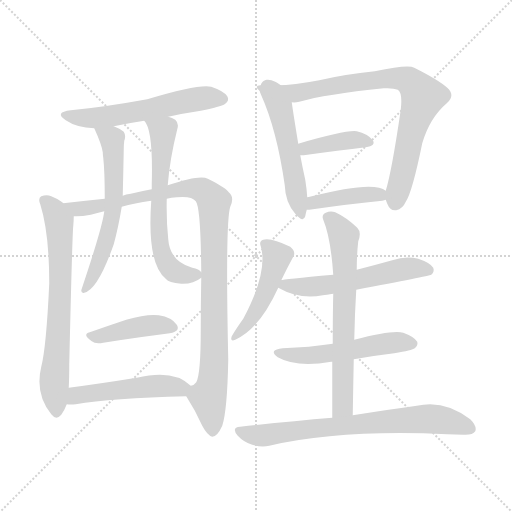
t = 0.00 s
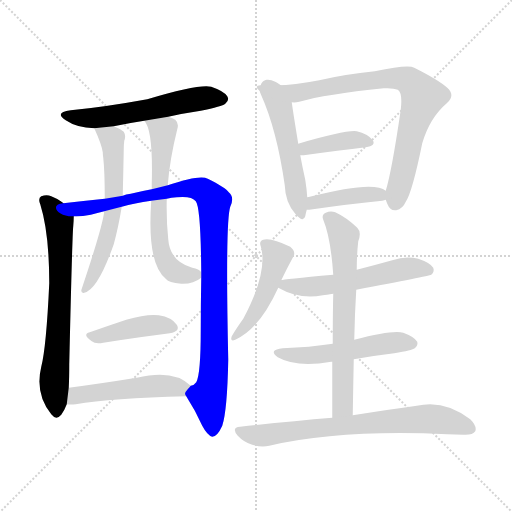
t = 2.35 s
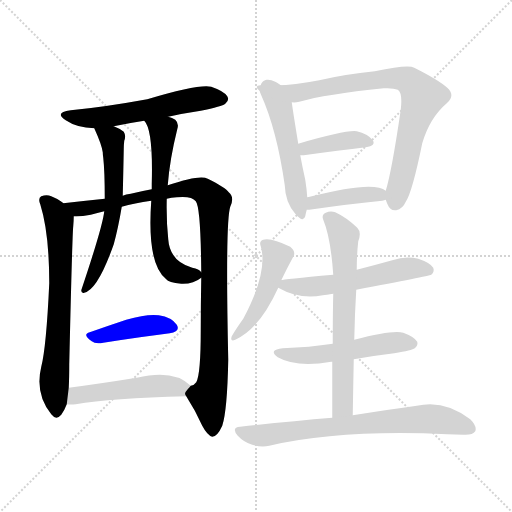
t = 4.69 s
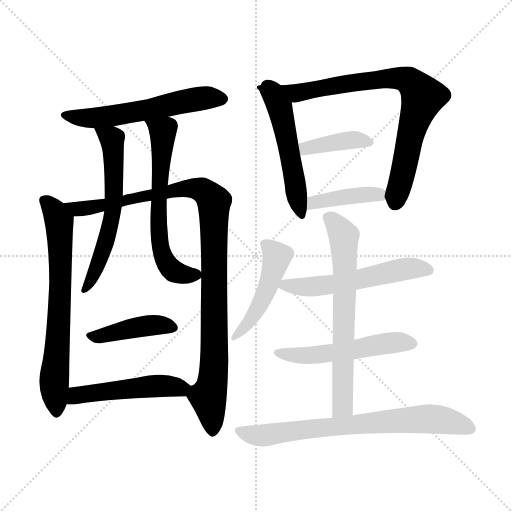
t = 7.04 s
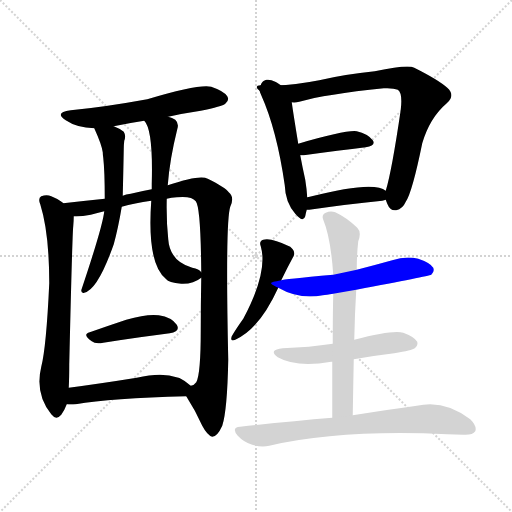
t = 9.38 s
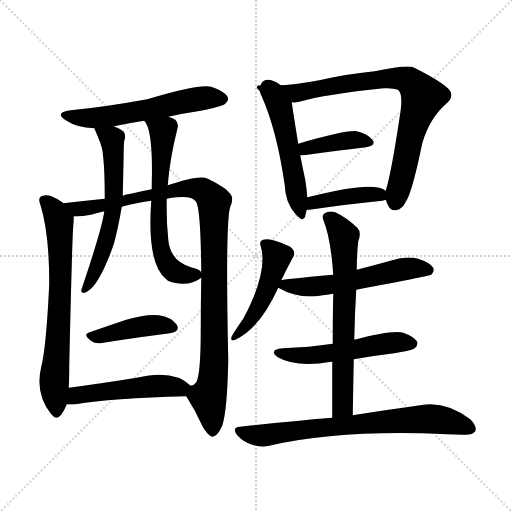
t = 11.73 s

The animated SVG that drew these frames (rendered in a browser with its animation timeline set to each time). Animation: 16 CSS @keyframes rules; one cycle of 11.73 s.

<svg version="1.1" viewBox="0 0 1024 1024" xmlns="http://www.w3.org/2000/svg">
  <g stroke="lightgray" stroke-dasharray="1,1" stroke-width="1" transform="scale(4, 4)">
    <line x1="0" y1="0" x2="256" y2="256"></line>
    <line x1="256" y1="0" x2="0" y2="256"></line>
    <line x1="128" y1="0" x2="128" y2="256"></line>
    <line x1="0" y1="128" x2="256" y2="128"></line>
  </g>
<g transform="scale(1, -1) translate(0, -900)">
   <style type="text/css">
    @keyframes keyframes0 {
      from {
       stroke: blue;
       stroke-dashoffset: 569;
       stroke-width: 128;
       }
       65% {
       animation-timing-function: step-end;
       stroke: blue;
       stroke-dashoffset: 0;
       stroke-width: 128;
       }
       to {
       stroke: black;
       stroke-width: 1024;
       }
       }
       #make-me-a-hanzi-animation-0 {
         animation: keyframes0 0.713053s both;
         animation-delay: 0.000000s;
         animation-timing-function: linear;
       }
    @keyframes keyframes1 {
      from {
       stroke: blue;
       stroke-dashoffset: 689;
       stroke-width: 128;
       }
       69% {
       animation-timing-function: step-end;
       stroke: blue;
       stroke-dashoffset: 0;
       stroke-width: 128;
       }
       to {
       stroke: black;
       stroke-width: 1024;
       }
       }
       #make-me-a-hanzi-animation-1 {
         animation: keyframes1 0.810710s both;
         animation-delay: 0.713053s;
         animation-timing-function: linear;
       }
    @keyframes keyframes2 {
      from {
       stroke: blue;
       stroke-dashoffset: 1028;
       stroke-width: 128;
       }
       77% {
       animation-timing-function: step-end;
       stroke: blue;
       stroke-dashoffset: 0;
       stroke-width: 128;
       }
       to {
       stroke: black;
       stroke-width: 1024;
       }
       }
       #make-me-a-hanzi-animation-2 {
         animation: keyframes2 1.086589s both;
         animation-delay: 1.523763s;
         animation-timing-function: linear;
       }
    @keyframes keyframes3 {
      from {
       stroke: blue;
       stroke-dashoffset: 600;
       stroke-width: 128;
       }
       66% {
       animation-timing-function: step-end;
       stroke: blue;
       stroke-dashoffset: 0;
       stroke-width: 128;
       }
       to {
       stroke: black;
       stroke-width: 1024;
       }
       }
       #make-me-a-hanzi-animation-3 {
         animation: keyframes3 0.738281s both;
         animation-delay: 2.610352s;
         animation-timing-function: linear;
       }
    @keyframes keyframes4 {
      from {
       stroke: blue;
       stroke-dashoffset: 626;
       stroke-width: 128;
       }
       67% {
       animation-timing-function: step-end;
       stroke: blue;
       stroke-dashoffset: 0;
       stroke-width: 128;
       }
       to {
       stroke: black;
       stroke-width: 1024;
       }
       }
       #make-me-a-hanzi-animation-4 {
         animation: keyframes4 0.759440s both;
         animation-delay: 3.348633s;
         animation-timing-function: linear;
       }
    @keyframes keyframes5 {
      from {
       stroke: blue;
       stroke-dashoffset: 420;
       stroke-width: 128;
       }
       58% {
       animation-timing-function: step-end;
       stroke: blue;
       stroke-dashoffset: 0;
       stroke-width: 128;
       }
       to {
       stroke: black;
       stroke-width: 1024;
       }
       }
       #make-me-a-hanzi-animation-5 {
         animation: keyframes5 0.591797s both;
         animation-delay: 4.108073s;
         animation-timing-function: linear;
       }
    @keyframes keyframes6 {
      from {
       stroke: blue;
       stroke-dashoffset: 495;
       stroke-width: 128;
       }
       62% {
       animation-timing-function: step-end;
       stroke: blue;
       stroke-dashoffset: 0;
       stroke-width: 128;
       }
       to {
       stroke: black;
       stroke-width: 1024;
       }
       }
       #make-me-a-hanzi-animation-6 {
         animation: keyframes6 0.652832s both;
         animation-delay: 4.699870s;
         animation-timing-function: linear;
       }
    @keyframes keyframes7 {
      from {
       stroke: blue;
       stroke-dashoffset: 524;
       stroke-width: 128;
       }
       63% {
       animation-timing-function: step-end;
       stroke: blue;
       stroke-dashoffset: 0;
       stroke-width: 128;
       }
       to {
       stroke: black;
       stroke-width: 1024;
       }
       }
       #make-me-a-hanzi-animation-7 {
         animation: keyframes7 0.676432s both;
         animation-delay: 5.352702s;
         animation-timing-function: linear;
       }
    @keyframes keyframes8 {
      from {
       stroke: blue;
       stroke-dashoffset: 811;
       stroke-width: 128;
       }
       73% {
       animation-timing-function: step-end;
       stroke: blue;
       stroke-dashoffset: 0;
       stroke-width: 128;
       }
       to {
       stroke: black;
       stroke-width: 1024;
       }
       }
       #make-me-a-hanzi-animation-8 {
         animation: keyframes8 0.909993s both;
         animation-delay: 6.029134s;
         animation-timing-function: linear;
       }
    @keyframes keyframes9 {
      from {
       stroke: blue;
       stroke-dashoffset: 391;
       stroke-width: 128;
       }
       56% {
       animation-timing-function: step-end;
       stroke: blue;
       stroke-dashoffset: 0;
       stroke-width: 128;
       }
       to {
       stroke: black;
       stroke-width: 1024;
       }
       }
       #make-me-a-hanzi-animation-9 {
         animation: keyframes9 0.568197s both;
         animation-delay: 6.939128s;
         animation-timing-function: linear;
       }
    @keyframes keyframes10 {
      from {
       stroke: blue;
       stroke-dashoffset: 412;
       stroke-width: 128;
       }
       57% {
       animation-timing-function: step-end;
       stroke: blue;
       stroke-dashoffset: 0;
       stroke-width: 128;
       }
       to {
       stroke: black;
       stroke-width: 1024;
       }
       }
       #make-me-a-hanzi-animation-10 {
         animation: keyframes10 0.585286s both;
         animation-delay: 7.507324s;
         animation-timing-function: linear;
       }
    @keyframes keyframes11 {
      from {
       stroke: blue;
       stroke-dashoffset: 467;
       stroke-width: 128;
       }
       60% {
       animation-timing-function: step-end;
       stroke: blue;
       stroke-dashoffset: 0;
       stroke-width: 128;
       }
       to {
       stroke: black;
       stroke-width: 1024;
       }
       }
       #make-me-a-hanzi-animation-11 {
         animation: keyframes11 0.630046s both;
         animation-delay: 8.092611s;
         animation-timing-function: linear;
       }
    @keyframes keyframes12 {
      from {
       stroke: blue;
       stroke-dashoffset: 554;
       stroke-width: 128;
       }
       64% {
       animation-timing-function: step-end;
       stroke: blue;
       stroke-dashoffset: 0;
       stroke-width: 128;
       }
       to {
       stroke: black;
       stroke-width: 1024;
       }
       }
       #make-me-a-hanzi-animation-12 {
         animation: keyframes12 0.700846s both;
         animation-delay: 8.722656s;
         animation-timing-function: linear;
       }
    @keyframes keyframes13 {
      from {
       stroke: blue;
       stroke-dashoffset: 524;
       stroke-width: 128;
       }
       63% {
       animation-timing-function: step-end;
       stroke: blue;
       stroke-dashoffset: 0;
       stroke-width: 128;
       }
       to {
       stroke: black;
       stroke-width: 1024;
       }
       }
       #make-me-a-hanzi-animation-13 {
         animation: keyframes13 0.676432s both;
         animation-delay: 9.423503s;
         animation-timing-function: linear;
       }
    @keyframes keyframes14 {
      from {
       stroke: blue;
       stroke-dashoffset: 663;
       stroke-width: 128;
       }
       68% {
       animation-timing-function: step-end;
       stroke: blue;
       stroke-dashoffset: 0;
       stroke-width: 128;
       }
       to {
       stroke: black;
       stroke-width: 1024;
       }
       }
       #make-me-a-hanzi-animation-14 {
         animation: keyframes14 0.789551s both;
         animation-delay: 10.099935s;
         animation-timing-function: linear;
       }
    @keyframes keyframes15 {
      from {
       stroke: blue;
       stroke-dashoffset: 723;
       stroke-width: 128;
       }
       70% {
       animation-timing-function: step-end;
       stroke: blue;
       stroke-dashoffset: 0;
       stroke-width: 128;
       }
       to {
       stroke: black;
       stroke-width: 1024;
       }
       }
       #make-me-a-hanzi-animation-15 {
         animation: keyframes15 0.838379s both;
         animation-delay: 10.889486s;
         animation-timing-function: linear;
       }
</style>
<path d="M 336.5 666.5 Q 367.5 673.5 401.5 678.5 Q 444.5 687.5 450.5 692.5 Q 459.5 699.5 454.5 707.5 Q 448.5 717.5 422.5 726.5 Q 398.5 732.5 294.5 701.5 Q 206.5 685.5 141.5 679.5 Q 107.5 675.5 131.5 659.5 Q 153.5 644.5 188.5 643.5 L 227.5 647.5 Q 255.5 653.5 288.5 658.5 L 336.5 666.5 Z" fill="lightgray"></path> 
<path d="M 126.5 493.5 Q 125.5 494.5 124.5 495.5 Q 115.5 502.5 102.5 507.5 Q 93.5 511.5 82.5 507.5 Q 75.5 503.5 80.5 491.5 Q 98.5 434.5 98.5 333.5 Q 92.5 204.5 82.5 166.5 Q 69.5 112.5 102.5 71.5 Q 112.5 58.5 122.5 70.5 Q 129.5 80.5 133.5 91.5 L 137.5 124.5 Q 138.5 143.5 138.5 171.5 Q 144.5 430.5 146.5 447.5 Q 147.5 460.5 147.5 467.5 C 147.5 478.5 147.5 478.5 126.5 493.5 Z" fill="lightgray"></path> 
<path d="M 372.5 107.5 Q 390.5 79.5 404.5 48.5 Q 414.5 29.5 424.5 26.5 Q 434.5 26.5 444.5 48.5 Q 454.5 78.5 456.5 180.5 Q 450.5 456.5 460.5 486.5 Q 469.5 505.5 457.5 515.5 Q 450.5 525.5 415.5 542.5 Q 400.5 551.5 335.5 529.5 L 303.5 521.5 Q 281.5 517.5 261.5 512.5 Q 251.5 511.5 245.5 508.5 L 209.5 502.5 Q 170.5 498.5 126.5 493.5 C 96.5 490.5 117.5 465.5 147.5 467.5 Q 160.5 466.5 181.5 470.5 Q 194.5 474.5 208.5 477.5 L 243.5 486.5 Q 268.5 493.5 302.5 498.5 L 333.5 502.5 Q 342.5 505.5 353.5 505.5 Q 383.5 508.5 391.5 497.5 Q 401.5 485.5 402.5 355.5 L 402.5 344.5 Q 401.5 292.5 401.5 239.5 Q 401.5 151.5 392.5 135.5 Q 388.5 129.5 381.5 128.5 C 368.5 113.5 368.5 113.5 372.5 107.5 Z" fill="lightgray"></path> 
<path d="M 188.5 643.5 Q 203.5 610.5 205.5 595.5 Q 205.5 591.5 206.5 584.5 Q 209.5 557.5 209.5 502.5 L 208.5 477.5 Q 205.5 447.5 162.5 319.5 Q 162.5 312.5 168.5 314.5 Q 195.5 320.5 227.5 411.5 Q 236.5 444.5 243.5 486.5 L 245.5 508.5 Q 246.5 550.5 247.5 601.5 Q 247.5 610.5 248.5 618.5 Q 252.5 628.5 247.5 636.5 Q 238.5 643.5 227.5 647.5 C 200.5 659.5 176.5 670.5 188.5 643.5 Z" fill="lightgray"></path> 
<path d="M 335.5 529.5 Q 339.5 581.5 354.5 641.5 Q 358.5 653.5 350.5 660.5 Q 344.5 664.5 336.5 666.5 C 308.5 677.5 273.5 684.5 288.5 658.5 Q 306.5 640.5 303.5 532.5 Q 303.5 528.5 303.5 521.5 L 302.5 498.5 Q 293.5 371.5 332.5 341.5 Q 336.5 335.5 362.5 332.5 Q 386.5 331.5 402.5 344.5 C 410.5 349.5 410.5 349.5 402.5 355.5 Q 398.5 362.5 384.5 364.5 Q 339.5 377.5 336.5 421.5 Q 332.5 458.5 333.5 502.5 L 335.5 529.5 Z" fill="lightgray"></path> 
<path d="M 179.5 235.5 Q 163.5 231.5 183.5 217.5 Q 190.5 211.5 206.5 214.5 Q 282.5 226.5 339.5 233.5 Q 361.5 237.5 353.5 250.5 Q 343.5 265.5 317.5 269.5 Q 293.5 272.5 252.5 260.5 Q 213.5 247.5 179.5 235.5 Z" fill="lightgray"></path> 
<path d="M 133.5 91.5 Q 140.5 90.5 151.5 91.5 Q 221.5 103.5 372.5 107.5 C 402.5 108.5 403.5 108.5 381.5 128.5 Q 347.5 162.5 273.5 144.5 Q 198.5 132.5 137.5 124.5 C 107.5 120.5 103.5 93.5 133.5 91.5 Z" fill="lightgray"></path> 
<path d="M 521.5 729.5 Q 515.5 723.5 522.5 709.5 Q 553.5 640.5 569.5 529.5 Q 570.5 495.5 590.5 472.5 Q 606.5 453.5 610.5 467.5 Q 611.5 473.5 613.5 480.5 L 614.5 505.5 Q 613.5 521.5 610.5 540.5 Q 604.5 567.5 600.5 589.5 L 596.5 612.5 Q 586.5 673.5 583.5 695.5 C 579.5 725.5 530.5 757.5 521.5 729.5 Z" fill="lightgray"></path> 
<path d="M 771.5 500.5 Q 772.5 497.5 774.5 492.5 Q 780.5 477.5 792.5 479.5 Q 805.5 482.5 811.5 496.5 Q 824.5 515.5 844.5 613.5 Q 859.5 664.5 893.5 693.5 Q 911.5 709.5 894.5 724.5 Q 876.5 740.5 828.5 764.5 Q 816.5 771.5 749.5 757.5 Q 689.5 751.5 638.5 739.5 Q 571.5 726.5 535.5 730.5 Q 523.5 733.5 521.5 729.5 C 491.5 728.5 553.5 692.5 583.5 695.5 Q 590.5 694.5 598.5 696.5 Q 650.5 711.5 767.5 723.5 Q 786.5 724.5 795.5 720.5 Q 805.5 714.5 801.5 680.5 Q 783.5 557.5 771.5 518.5 C 768.5 506.5 768.5 506.5 771.5 500.5 Z" fill="lightgray"></path> 
<path d="M 600.5 589.5 Q 603.5 589.5 607.5 589.5 Q 679.5 599.5 731.5 605.5 Q 752.5 608.5 745.5 619.5 Q 735.5 632.5 713.5 637.5 Q 692.5 640.5 596.5 612.5 C 567.5 604.5 570.5 589.5 600.5 589.5 Z" fill="lightgray"></path> 
<path d="M 613.5 480.5 Q 614.5 480.5 618.5 480.5 Q 702.5 492.5 764.5 498.5 Q 768.5 499.5 771.5 500.5 C 790.5 505.5 790.5 505.5 771.5 518.5 Q 747.5 539.5 619.5 506.5 Q 616.5 506.5 614.5 505.5 C 585.5 499.5 583.5 480.5 613.5 480.5 Z" fill="lightgray"></path> 
<path d="M 562.5 339.5 Q 574.5 364.5 586.5 386.5 Q 592.5 396.5 580.5 406.5 Q 541.5 425.5 526.5 420.5 Q 517.5 417.5 521.5 407.5 Q 536.5 356.5 486.5 262.5 Q 471.5 241.5 463.5 227.5 Q 459.5 215.5 470.5 220.5 Q 518.5 241.5 556.5 324.5 L 562.5 339.5 Z" fill="lightgray"></path> 
<path d="M 712.5 320.5 Q 856.5 347.5 862.5 350.5 Q 869.5 356.5 866.5 364.5 Q 860.5 374.5 836.5 382.5 Q 811.5 388.5 784.5 379.5 Q 748.5 369.5 713.5 360.5 L 666.5 350.5 Q 564.5 341.5 562.5 339.5 C 536.5 334.5 536.5 334.5 556.5 324.5 Q 598.5 300.5 645.5 309.5 Q 652.5 310.5 666.5 312.5 L 712.5 320.5 Z" fill="lightgray"></path> 
<path d="M 707.5 181.5 Q 746.5 188.5 788.5 193.5 Q 824.5 199.5 829.5 203.5 Q 836.5 209.5 834.5 216.5 Q 828.5 226.5 806.5 234.5 Q 785.5 240.5 708.5 220.5 L 665.5 212.5 Q 619.5 205.5 565.5 203.5 Q 535.5 200.5 555.5 185.5 Q 592.5 164.5 662.5 176.5 L 664.5 176.5 L 707.5 181.5 Z" fill="lightgray"></path> 
<path d="M 705.5 69.5 Q 706.5 129.5 707.5 181.5 L 708.5 220.5 Q 709.5 272.5 712.5 320.5 L 713.5 360.5 Q 713.5 390.5 716.5 417.5 Q 723.5 435.5 714.5 444.5 Q 692.5 465.5 670.5 475.5 Q 660.5 478.5 651.5 474.5 Q 642.5 470.5 646.5 460.5 Q 661.5 424.5 666.5 350.5 L 666.5 312.5 Q 665.5 273.5 665.5 212.5 L 664.5 176.5 Q 664.5 127.5 664.5 64.5 C 664.5 34.5 704.5 39.5 705.5 69.5 Z" fill="lightgray"></path> 
<path d="M 664.5 64.5 Q 579.5 57.5 480.5 46.5 Q 461.5 45.5 475.5 28.5 Q 487.5 15.5 504.5 10.5 Q 523.5 4.5 538.5 8.5 Q 682.5 41.5 894.5 31.5 Q 910.5 31.5 926.5 30.5 Q 945.5 29.5 950.5 37.5 Q 954.5 47.5 940.5 61.5 Q 888.5 101.5 833.5 88.5 Q 781.5 81.5 705.5 69.5 L 664.5 64.5 Z" fill="lightgray"></path> 
      <clipPath id="make-me-a-hanzi-clip-0">
      <path d="M 336.5 666.5 Q 367.5 673.5 401.5 678.5 Q 444.5 687.5 450.5 692.5 Q 459.5 699.5 454.5 707.5 Q 448.5 717.5 422.5 726.5 Q 398.5 732.5 294.5 701.5 Q 206.5 685.5 141.5 679.5 Q 107.5 675.5 131.5 659.5 Q 153.5 644.5 188.5 643.5 L 227.5 647.5 Q 255.5 653.5 288.5 658.5 L 336.5 666.5 Z" fill="lightgray"></path>
      </clipPath>
      <path clip-path="url(#make-me-a-hanzi-clip-0)" d="M 133.5 670.5 L 192.5 664.5 L 395.5 702.5 L 442.5 702.5 " fill="none" id="make-me-a-hanzi-animation-0" stroke-dasharray="441 882" stroke-linecap="round"></path>

      <clipPath id="make-me-a-hanzi-clip-1">
      <path d="M 126.5 493.5 Q 125.5 494.5 124.5 495.5 Q 115.5 502.5 102.5 507.5 Q 93.5 511.5 82.5 507.5 Q 75.5 503.5 80.5 491.5 Q 98.5 434.5 98.5 333.5 Q 92.5 204.5 82.5 166.5 Q 69.5 112.5 102.5 71.5 Q 112.5 58.5 122.5 70.5 Q 129.5 80.5 133.5 91.5 L 137.5 124.5 Q 138.5 143.5 138.5 171.5 Q 144.5 430.5 146.5 447.5 Q 147.5 460.5 147.5 467.5 C 147.5 478.5 147.5 478.5 126.5 493.5 Z" fill="lightgray"></path>
      </clipPath>
      <path clip-path="url(#make-me-a-hanzi-clip-1)" d="M 89.5 498.5 L 111.5 473.5 L 119.5 439.5 L 121.5 327.5 L 108.5 142.5 L 112.5 75.5 " fill="none" id="make-me-a-hanzi-animation-1" stroke-dasharray="561 1122" stroke-linecap="round"></path>

      <clipPath id="make-me-a-hanzi-clip-2">
      <path d="M 372.5 107.5 Q 390.5 79.5 404.5 48.5 Q 414.5 29.5 424.5 26.5 Q 434.5 26.5 444.5 48.5 Q 454.5 78.5 456.5 180.5 Q 450.5 456.5 460.5 486.5 Q 469.5 505.5 457.5 515.5 Q 450.5 525.5 415.5 542.5 Q 400.5 551.5 335.5 529.5 L 303.5 521.5 Q 281.5 517.5 261.5 512.5 Q 251.5 511.5 245.5 508.5 L 209.5 502.5 Q 170.5 498.5 126.5 493.5 C 96.5 490.5 117.5 465.5 147.5 467.5 Q 160.5 466.5 181.5 470.5 Q 194.5 474.5 208.5 477.5 L 243.5 486.5 Q 268.5 493.5 302.5 498.5 L 333.5 502.5 Q 342.5 505.5 353.5 505.5 Q 383.5 508.5 391.5 497.5 Q 401.5 485.5 402.5 355.5 L 402.5 344.5 Q 401.5 292.5 401.5 239.5 Q 401.5 151.5 392.5 135.5 Q 388.5 129.5 381.5 128.5 C 368.5 113.5 368.5 113.5 372.5 107.5 Z" fill="lightgray"></path>
      </clipPath>
      <path clip-path="url(#make-me-a-hanzi-clip-2)" d="M 133.5 492.5 L 154.5 481.5 L 184.5 484.5 L 368.5 523.5 L 404.5 519.5 L 426.5 498.5 L 430.5 193.5 L 427.5 149.5 L 416.5 106.5 L 424.5 37.5 " fill="none" id="make-me-a-hanzi-animation-2" stroke-dasharray="900 1800" stroke-linecap="round"></path>

      <clipPath id="make-me-a-hanzi-clip-3">
      <path d="M 188.5 643.5 Q 203.5 610.5 205.5 595.5 Q 205.5 591.5 206.5 584.5 Q 209.5 557.5 209.5 502.5 L 208.5 477.5 Q 205.5 447.5 162.5 319.5 Q 162.5 312.5 168.5 314.5 Q 195.5 320.5 227.5 411.5 Q 236.5 444.5 243.5 486.5 L 245.5 508.5 Q 246.5 550.5 247.5 601.5 Q 247.5 610.5 248.5 618.5 Q 252.5 628.5 247.5 636.5 Q 238.5 643.5 227.5 647.5 C 200.5 659.5 176.5 670.5 188.5 643.5 Z" fill="lightgray"></path>
      </clipPath>
      <path clip-path="url(#make-me-a-hanzi-clip-3)" d="M 195.5 637.5 L 223.5 622.5 L 226.5 481.5 L 209.5 405.5 L 169.5 321.5 " fill="none" id="make-me-a-hanzi-animation-3" stroke-dasharray="472 944" stroke-linecap="round"></path>

      <clipPath id="make-me-a-hanzi-clip-4">
      <path d="M 335.5 529.5 Q 339.5 581.5 354.5 641.5 Q 358.5 653.5 350.5 660.5 Q 344.5 664.5 336.5 666.5 C 308.5 677.5 273.5 684.5 288.5 658.5 Q 306.5 640.5 303.5 532.5 Q 303.5 528.5 303.5 521.5 L 302.5 498.5 Q 293.5 371.5 332.5 341.5 Q 336.5 335.5 362.5 332.5 Q 386.5 331.5 402.5 344.5 C 410.5 349.5 410.5 349.5 402.5 355.5 Q 398.5 362.5 384.5 364.5 Q 339.5 377.5 336.5 421.5 Q 332.5 458.5 333.5 502.5 L 335.5 529.5 Z" fill="lightgray"></path>
      </clipPath>
      <path clip-path="url(#make-me-a-hanzi-clip-4)" d="M 294.5 658.5 L 325.5 637.5 L 315.5 462.5 L 328.5 380.5 L 355.5 353.5 L 391.5 350.5 " fill="none" id="make-me-a-hanzi-animation-4" stroke-dasharray="498 996" stroke-linecap="round"></path>

      <clipPath id="make-me-a-hanzi-clip-5">
      <path d="M 179.5 235.5 Q 163.5 231.5 183.5 217.5 Q 190.5 211.5 206.5 214.5 Q 282.5 226.5 339.5 233.5 Q 361.5 237.5 353.5 250.5 Q 343.5 265.5 317.5 269.5 Q 293.5 272.5 252.5 260.5 Q 213.5 247.5 179.5 235.5 Z" fill="lightgray"></path>
      </clipPath>
      <path clip-path="url(#make-me-a-hanzi-clip-5)" d="M 181.5 226.5 L 302.5 249.5 L 343.5 244.5 " fill="none" id="make-me-a-hanzi-animation-5" stroke-dasharray="292 584" stroke-linecap="round"></path>

      <clipPath id="make-me-a-hanzi-clip-6">
      <path d="M 133.5 91.5 Q 140.5 90.5 151.5 91.5 Q 221.5 103.5 372.5 107.5 C 402.5 108.5 403.5 108.5 381.5 128.5 Q 347.5 162.5 273.5 144.5 Q 198.5 132.5 137.5 124.5 C 107.5 120.5 103.5 93.5 133.5 91.5 Z" fill="lightgray"></path>
      </clipPath>
      <path clip-path="url(#make-me-a-hanzi-clip-6)" d="M 137.5 96.5 L 160.5 111.5 L 305.5 128.5 L 371.5 126.5 " fill="none" id="make-me-a-hanzi-animation-6" stroke-dasharray="367 734" stroke-linecap="round"></path>

      <clipPath id="make-me-a-hanzi-clip-7">
      <path d="M 521.5 729.5 Q 515.5 723.5 522.5 709.5 Q 553.5 640.5 569.5 529.5 Q 570.5 495.5 590.5 472.5 Q 606.5 453.5 610.5 467.5 Q 611.5 473.5 613.5 480.5 L 614.5 505.5 Q 613.5 521.5 610.5 540.5 Q 604.5 567.5 600.5 589.5 L 596.5 612.5 Q 586.5 673.5 583.5 695.5 C 579.5 725.5 530.5 757.5 521.5 729.5 Z" fill="lightgray"></path>
      </clipPath>
      <path clip-path="url(#make-me-a-hanzi-clip-7)" d="M 526.5 723.5 L 561.5 678.5 L 600.5 471.5 " fill="none" id="make-me-a-hanzi-animation-7" stroke-dasharray="396 792" stroke-linecap="round"></path>

      <clipPath id="make-me-a-hanzi-clip-8">
      <path d="M 771.5 500.5 Q 772.5 497.5 774.5 492.5 Q 780.5 477.5 792.5 479.5 Q 805.5 482.5 811.5 496.5 Q 824.5 515.5 844.5 613.5 Q 859.5 664.5 893.5 693.5 Q 911.5 709.5 894.5 724.5 Q 876.5 740.5 828.5 764.5 Q 816.5 771.5 749.5 757.5 Q 689.5 751.5 638.5 739.5 Q 571.5 726.5 535.5 730.5 Q 523.5 733.5 521.5 729.5 C 491.5 728.5 553.5 692.5 583.5 695.5 Q 590.5 694.5 598.5 696.5 Q 650.5 711.5 767.5 723.5 Q 786.5 724.5 795.5 720.5 Q 805.5 714.5 801.5 680.5 Q 783.5 557.5 771.5 518.5 C 768.5 506.5 768.5 506.5 771.5 500.5 Z" fill="lightgray"></path>
      </clipPath>
      <path clip-path="url(#make-me-a-hanzi-clip-8)" d="M 528.5 727.5 L 589.5 713.5 L 764.5 743.5 L 804.5 743.5 L 824.5 733.5 L 845.5 704.5 L 824.5 644.5 L 790.5 495.5 " fill="none" id="make-me-a-hanzi-animation-8" stroke-dasharray="683 1366" stroke-linecap="round"></path>

      <clipPath id="make-me-a-hanzi-clip-9">
      <path d="M 600.5 589.5 Q 603.5 589.5 607.5 589.5 Q 679.5 599.5 731.5 605.5 Q 752.5 608.5 745.5 619.5 Q 735.5 632.5 713.5 637.5 Q 692.5 640.5 596.5 612.5 C 567.5 604.5 570.5 589.5 600.5 589.5 Z" fill="lightgray"></path>
      </clipPath>
      <path clip-path="url(#make-me-a-hanzi-clip-9)" d="M 604.5 596.5 L 669.5 615.5 L 704.5 620.5 L 736.5 615.5 " fill="none" id="make-me-a-hanzi-animation-9" stroke-dasharray="263 526" stroke-linecap="round"></path>

      <clipPath id="make-me-a-hanzi-clip-10">
      <path d="M 613.5 480.5 Q 614.5 480.5 618.5 480.5 Q 702.5 492.5 764.5 498.5 Q 768.5 499.5 771.5 500.5 C 790.5 505.5 790.5 505.5 771.5 518.5 Q 747.5 539.5 619.5 506.5 Q 616.5 506.5 614.5 505.5 C 585.5 499.5 583.5 480.5 613.5 480.5 Z" fill="lightgray"></path>
      </clipPath>
      <path clip-path="url(#make-me-a-hanzi-clip-10)" d="M 616.5 486.5 L 634.5 499.5 L 679.5 506.5 L 750.5 511.5 L 766.5 505.5 " fill="none" id="make-me-a-hanzi-animation-10" stroke-dasharray="284 568" stroke-linecap="round"></path>

      <clipPath id="make-me-a-hanzi-clip-11">
      <path d="M 562.5 339.5 Q 574.5 364.5 586.5 386.5 Q 592.5 396.5 580.5 406.5 Q 541.5 425.5 526.5 420.5 Q 517.5 417.5 521.5 407.5 Q 536.5 356.5 486.5 262.5 Q 471.5 241.5 463.5 227.5 Q 459.5 215.5 470.5 220.5 Q 518.5 241.5 556.5 324.5 L 562.5 339.5 Z" fill="lightgray"></path>
      </clipPath>
      <path clip-path="url(#make-me-a-hanzi-clip-11)" d="M 532.5 410.5 L 553.5 382.5 L 535.5 323.5 L 497.5 254.5 L 472.5 229.5 " fill="none" id="make-me-a-hanzi-animation-11" stroke-dasharray="339 678" stroke-linecap="round"></path>

      <clipPath id="make-me-a-hanzi-clip-12">
      <path d="M 712.5 320.5 Q 856.5 347.5 862.5 350.5 Q 869.5 356.5 866.5 364.5 Q 860.5 374.5 836.5 382.5 Q 811.5 388.5 784.5 379.5 Q 748.5 369.5 713.5 360.5 L 666.5 350.5 Q 564.5 341.5 562.5 339.5 C 536.5 334.5 536.5 334.5 556.5 324.5 Q 598.5 300.5 645.5 309.5 Q 652.5 310.5 666.5 312.5 L 712.5 320.5 Z" fill="lightgray"></path>
      </clipPath>
      <path clip-path="url(#make-me-a-hanzi-clip-12)" d="M 565.5 333.5 L 582.5 327.5 L 635.5 327.5 L 722.5 340.5 L 817.5 363.5 L 858.5 359.5 " fill="none" id="make-me-a-hanzi-animation-12" stroke-dasharray="426 852" stroke-linecap="round"></path>

      <clipPath id="make-me-a-hanzi-clip-13">
      <path d="M 707.5 181.5 Q 746.5 188.5 788.5 193.5 Q 824.5 199.5 829.5 203.5 Q 836.5 209.5 834.5 216.5 Q 828.5 226.5 806.5 234.5 Q 785.5 240.5 708.5 220.5 L 665.5 212.5 Q 619.5 205.5 565.5 203.5 Q 535.5 200.5 555.5 185.5 Q 592.5 164.5 662.5 176.5 L 664.5 176.5 L 707.5 181.5 Z" fill="lightgray"></path>
      </clipPath>
      <path clip-path="url(#make-me-a-hanzi-clip-13)" d="M 558.5 195.5 L 616.5 188.5 L 774.5 213.5 L 824.5 213.5 " fill="none" id="make-me-a-hanzi-animation-13" stroke-dasharray="396 792" stroke-linecap="round"></path>

      <clipPath id="make-me-a-hanzi-clip-14">
      <path d="M 705.5 69.5 Q 706.5 129.5 707.5 181.5 L 708.5 220.5 Q 709.5 272.5 712.5 320.5 L 713.5 360.5 Q 713.5 390.5 716.5 417.5 Q 723.5 435.5 714.5 444.5 Q 692.5 465.5 670.5 475.5 Q 660.5 478.5 651.5 474.5 Q 642.5 470.5 646.5 460.5 Q 661.5 424.5 666.5 350.5 L 666.5 312.5 Q 665.5 273.5 665.5 212.5 L 664.5 176.5 Q 664.5 127.5 664.5 64.5 C 664.5 34.5 704.5 39.5 705.5 69.5 Z" fill="lightgray"></path>
      </clipPath>
      <path clip-path="url(#make-me-a-hanzi-clip-14)" d="M 658.5 463.5 L 687.5 428.5 L 690.5 354.5 L 685.5 92.5 L 670.5 72.5 " fill="none" id="make-me-a-hanzi-animation-14" stroke-dasharray="535 1070" stroke-linecap="round"></path>

      <clipPath id="make-me-a-hanzi-clip-15">
      <path d="M 664.5 64.5 Q 579.5 57.5 480.5 46.5 Q 461.5 45.5 475.5 28.5 Q 487.5 15.5 504.5 10.5 Q 523.5 4.5 538.5 8.5 Q 682.5 41.5 894.5 31.5 Q 910.5 31.5 926.5 30.5 Q 945.5 29.5 950.5 37.5 Q 954.5 47.5 940.5 61.5 Q 888.5 101.5 833.5 88.5 Q 781.5 81.5 705.5 69.5 L 664.5 64.5 Z" fill="lightgray"></path>
      </clipPath>
      <path clip-path="url(#make-me-a-hanzi-clip-15)" d="M 478.5 37.5 L 530.5 29.5 L 615.5 42.5 L 845.5 62.5 L 893.5 58.5 L 940.5 42.5 " fill="none" id="make-me-a-hanzi-animation-15" stroke-dasharray="595 1190" stroke-linecap="round"></path>

</g>
</svg>
